Run: headless pygame with SDL's dummy video driver; simulated clock (each Clock.tick advances the game by its frame time, no real sleeping); random seed 0; keys injected as events and as key.get_pressed() state; no mouse input.
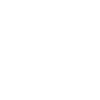
Frame 1 of 4 · flips 1–60 · no input
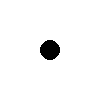
Frame 2 of 4 · flips 61–180 · tapped SPACE, RETURN · held RIGHT (→), D
Frame 3 of 4 · flips 181–300 · held DOWN (↓), S · screen unchanged from frame 2, image omitted
Frame 4 of 4 · flips 301–420 · held LEFT (←), A, UP (↑), W · screen unchanged from frame 3, image omitted

The pygame program that drew these frames:

import pygame
pygame.init()
window = pygame.display.set_mode([100, 100])
c = pygame.time.Clock()
wait_timer = 1000
circle_timer = 2000
running = True
while running:
    for event in pygame.event.get():
        if event.type == pygame.QUIT:
            running = False
    wait_timer -= c.get_time()
    if wait_timer < 0:
        circle_timer -= c.get_time()
    if circle_timer < 0:
        runing = False
    window.fill((255, 255, 255))
    if wait_timer < 0:
        pygame.draw.circle(window, (0, 0, 0), (50, 50), 10)
    c.tick(30)
    pygame.display.flip()
